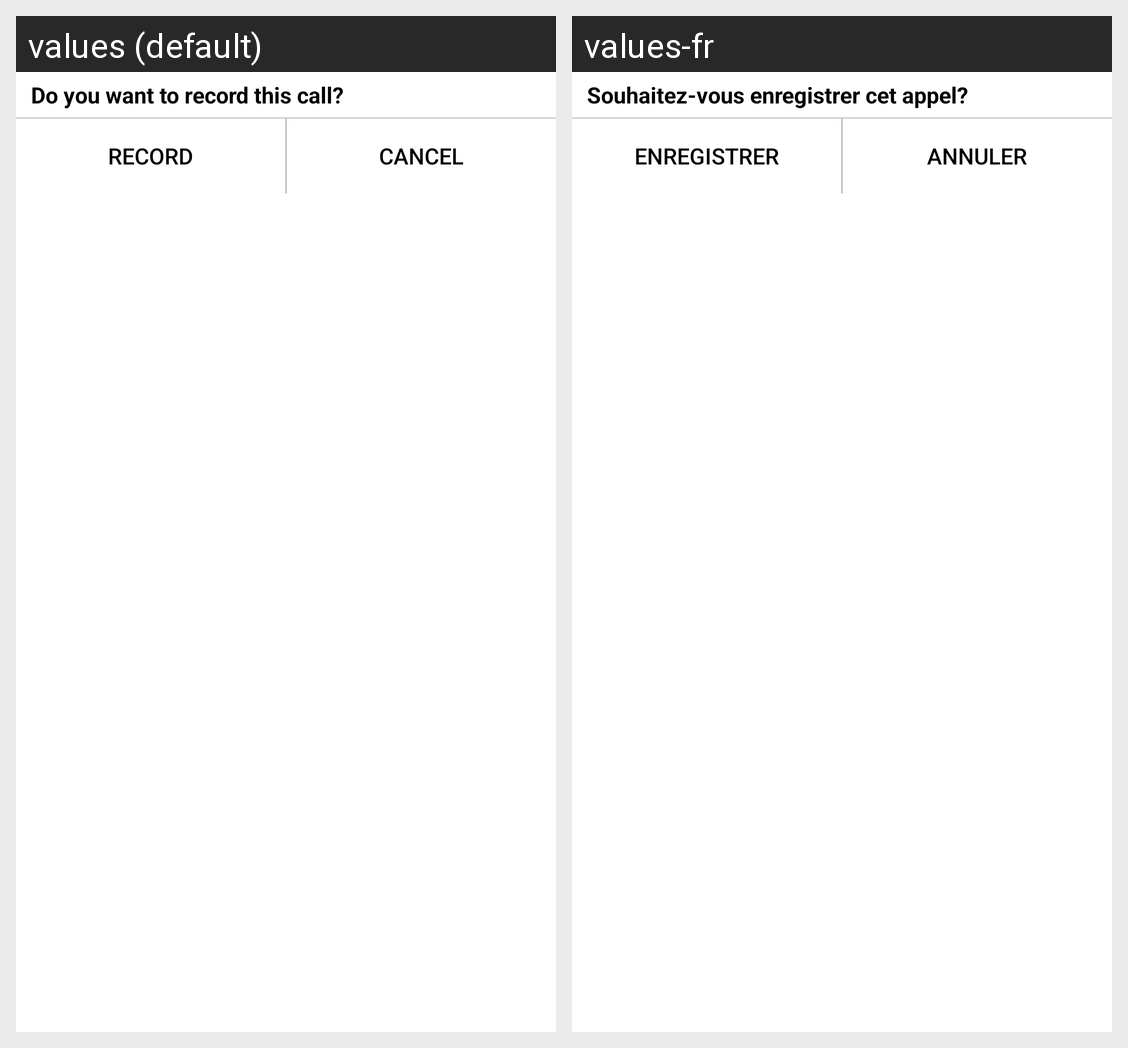

For this localized Android screen grid, give each drawn string resource with its value in every locale shown.
Android screen res/layout/dialog_ask_when_record.xml rendered under 2 locales, left to right: values (default), values-fr. Device: Nexus 5 (rendered at 1080×1920; each locale shown at half size, 540×960, under a caption strip naming it); theme AppTheme.
Strings drawn on this screen, with the default value and each locale's value (text and hints the layout hard-codes, and strings that could not be matched under every locale, appear in the picture but are not listed):

string_warning_record_a_call
  values: Do you want to record this call?
  values-fr: Souhaitez-vous enregistrer cet appel?

string_record
  values: Record
  values-fr: Enregistrer

string_cancel
  values: Cancel
  values-fr: Annuler
